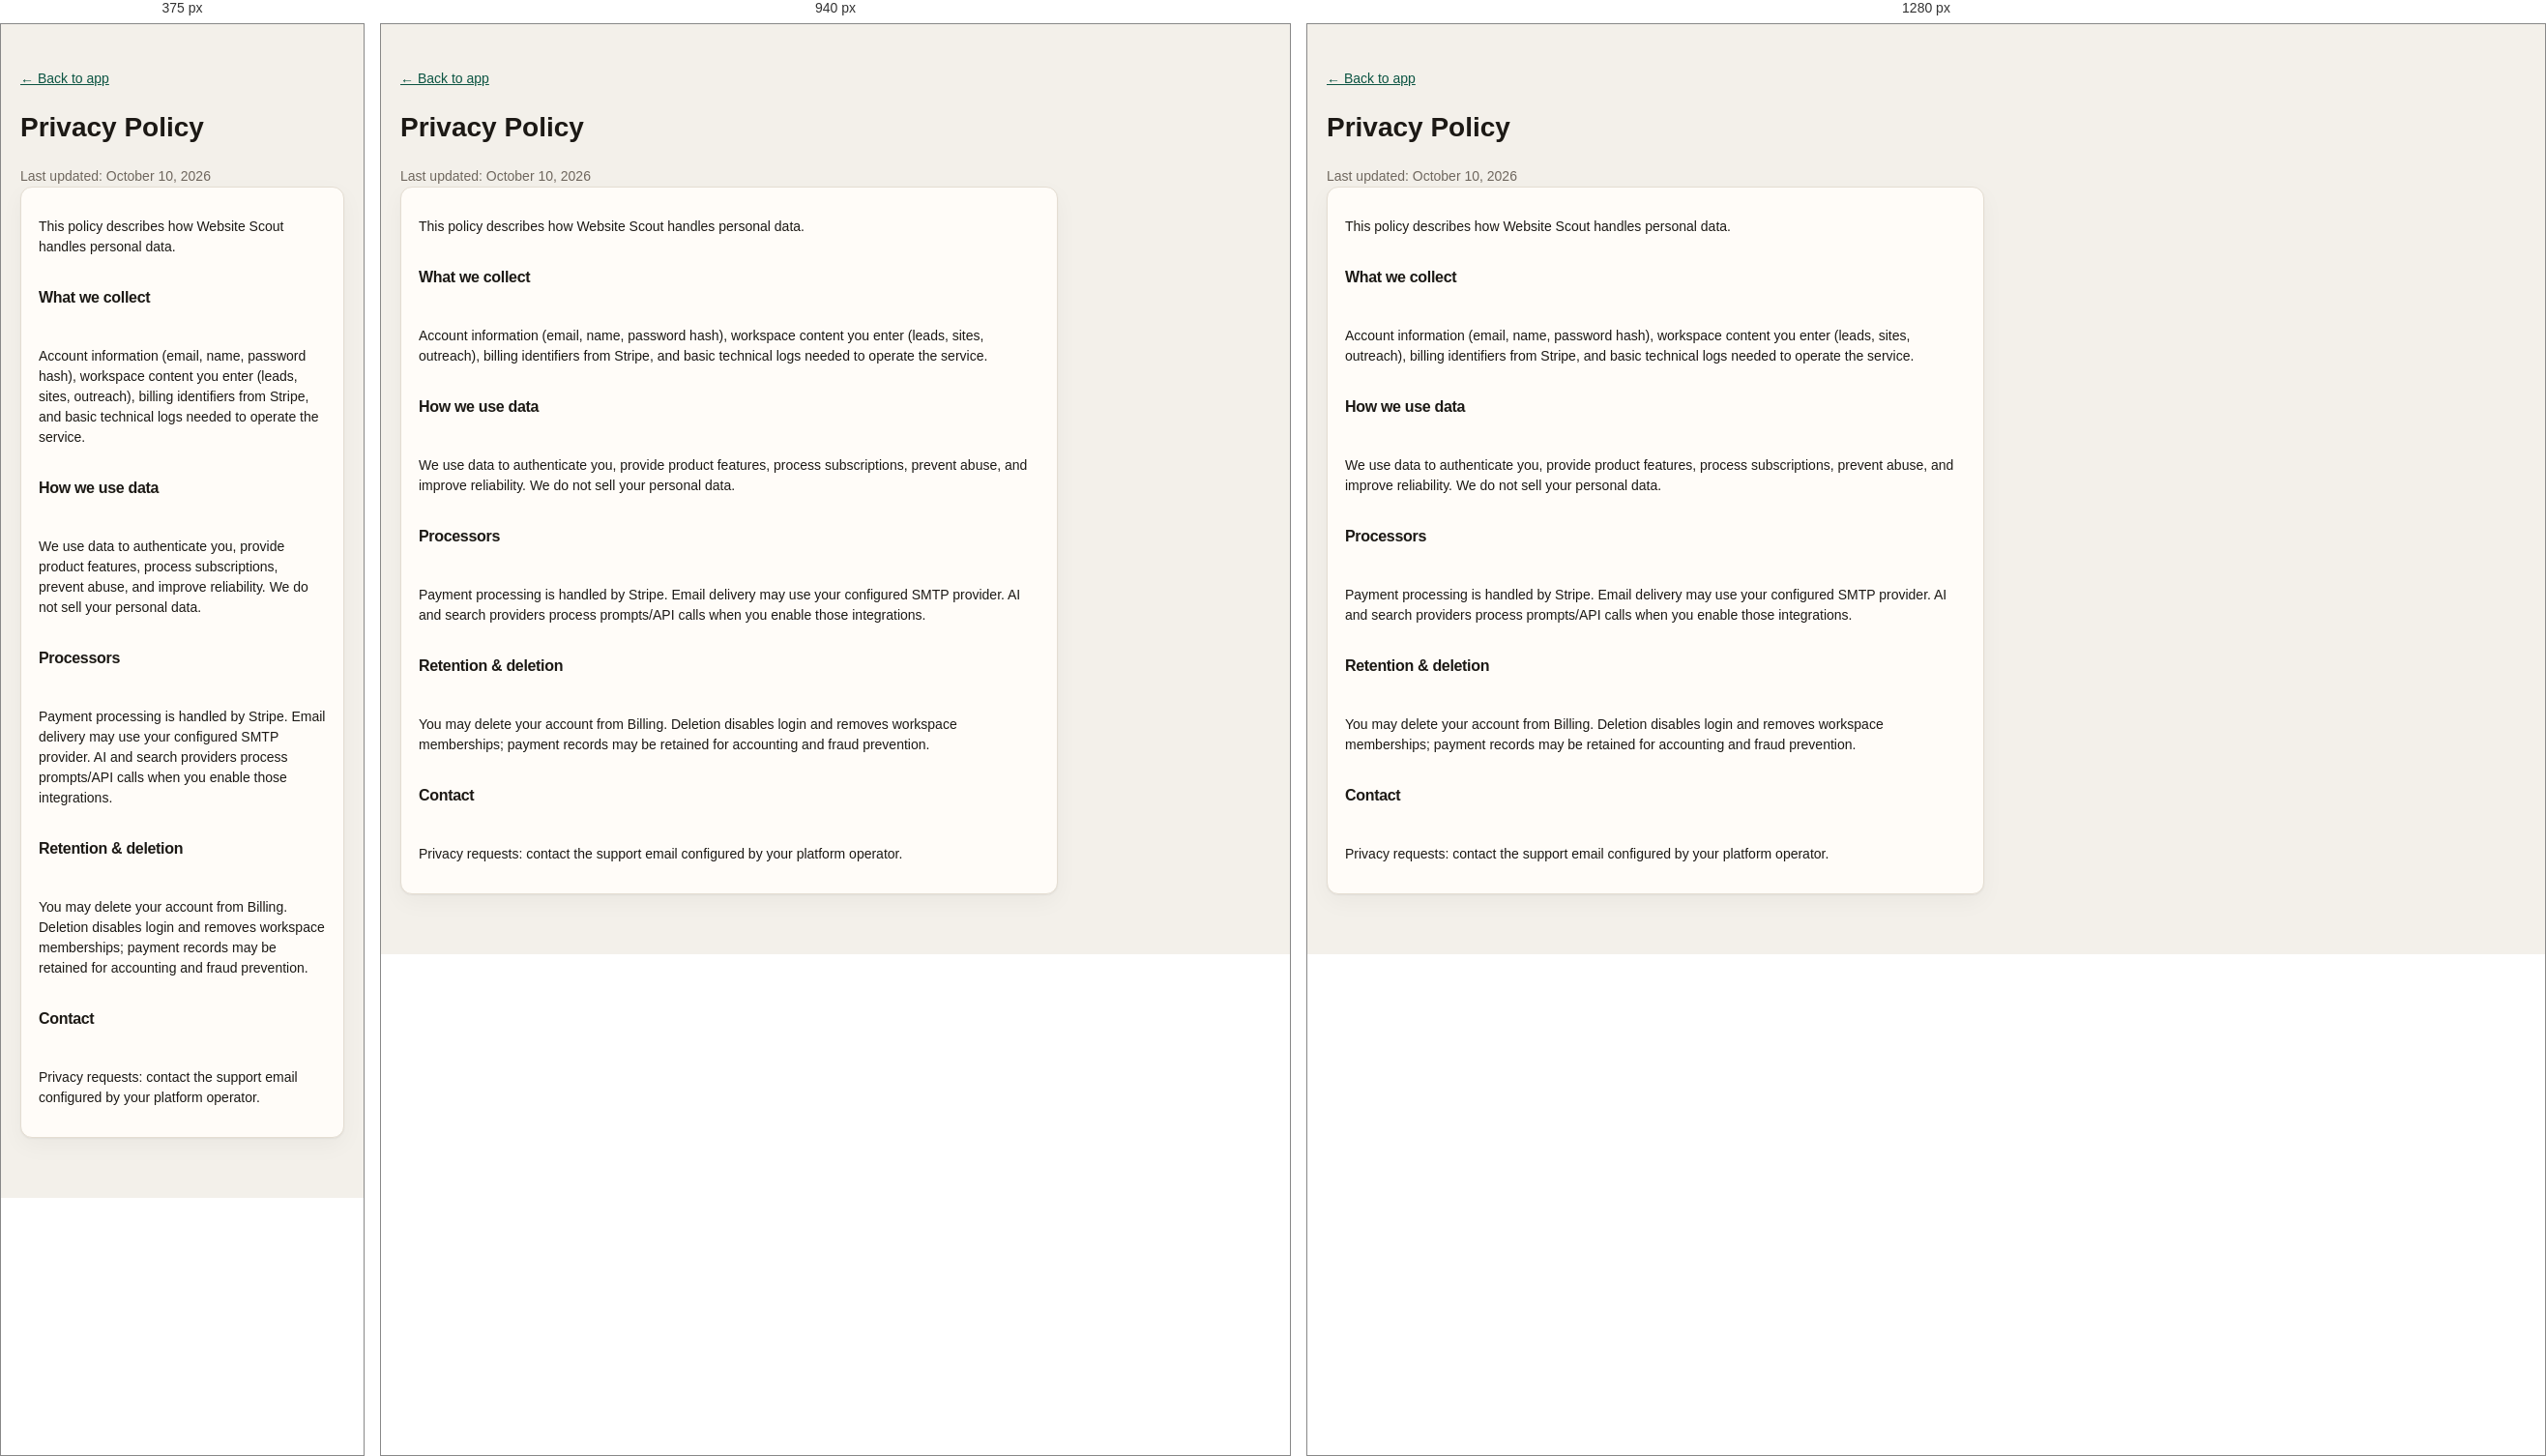
Rendered at 375 px, 940 px and 1280 px, left to right.

<!-- file: privacy.html -->
<!DOCTYPE html>
<html lang="en">
<head>
  <meta charset="UTF-8" />
  <meta name="viewport" content="width=device-width, initial-scale=1" />
  <title>Privacy Policy — Website Scout</title>
  <link rel="stylesheet" href="/styles.css" />
</head>
<body>
  <main class="view" style="max-width:720px;padding:2rem 1.25rem 3rem">
    <p><a href="/">← Back to app</a></p>
    <h1>Privacy Policy</h1>
    <p class="lede">Last updated: October 10, 2026</p>
    <div class="panel"><div class="panel-b stack">
      <p>This policy describes how Website Scout handles personal data.</p>
      <h3>What we collect</h3>
      <p>Account information (email, name, password hash), workspace content you enter (leads, sites, outreach), billing identifiers from Stripe, and basic technical logs needed to operate the service.</p>
      <h3>How we use data</h3>
      <p>We use data to authenticate you, provide product features, process subscriptions, prevent abuse, and improve reliability. We do not sell your personal data.</p>
      <h3>Processors</h3>
      <p>Payment processing is handled by Stripe. Email delivery may use your configured SMTP provider. AI and search providers process prompts/API calls when you enable those integrations.</p>
      <h3>Retention &amp; deletion</h3>
      <p>You may delete your account from Billing. Deletion disables login and removes workspace memberships; payment records may be retained for accounting and fraud prevention.</p>
      <h3>Contact</h3>
      <p>Privacy requests: contact the support email configured by your platform operator.</p>
    </div></div>
  </main>
</body>
</html>


/* @media block from styles.css */
@media (max-width: 980px) {
  .grid.cols-2, .grid.cols-3, .detail-grid { grid-template-columns: 1fr; }
  .settings-layout { grid-template-columns: 1fr; }
  .settings-nav { position: static; flex-direction: row; flex-wrap: wrap; }
}

/* @media block from styles.css */
@media (max-width: 900px) {
  .app-shell { grid-template-columns: 1fr; }
  .sidebar {
    position: fixed; left: 0; top: 0; width: min(280px, 86vw);
    transform: translateX(-105%); transition: transform 0.2s ease;
    box-shadow: 0 20px 60px rgba(0, 0, 0, 0.45);
  }
  .app-shell.nav-open .sidebar { transform: translateX(0); }
  .sidebar-close { display: inline-block; }
  .app-main { height: auto; min-height: 100vh; overflow: visible; }
  .menu-btn { display: inline-flex; }
  .app-top { padding: 8px 14px; }
  #view { padding: 20px 14px 48px; }
  .app-top-title { display: none; }
}